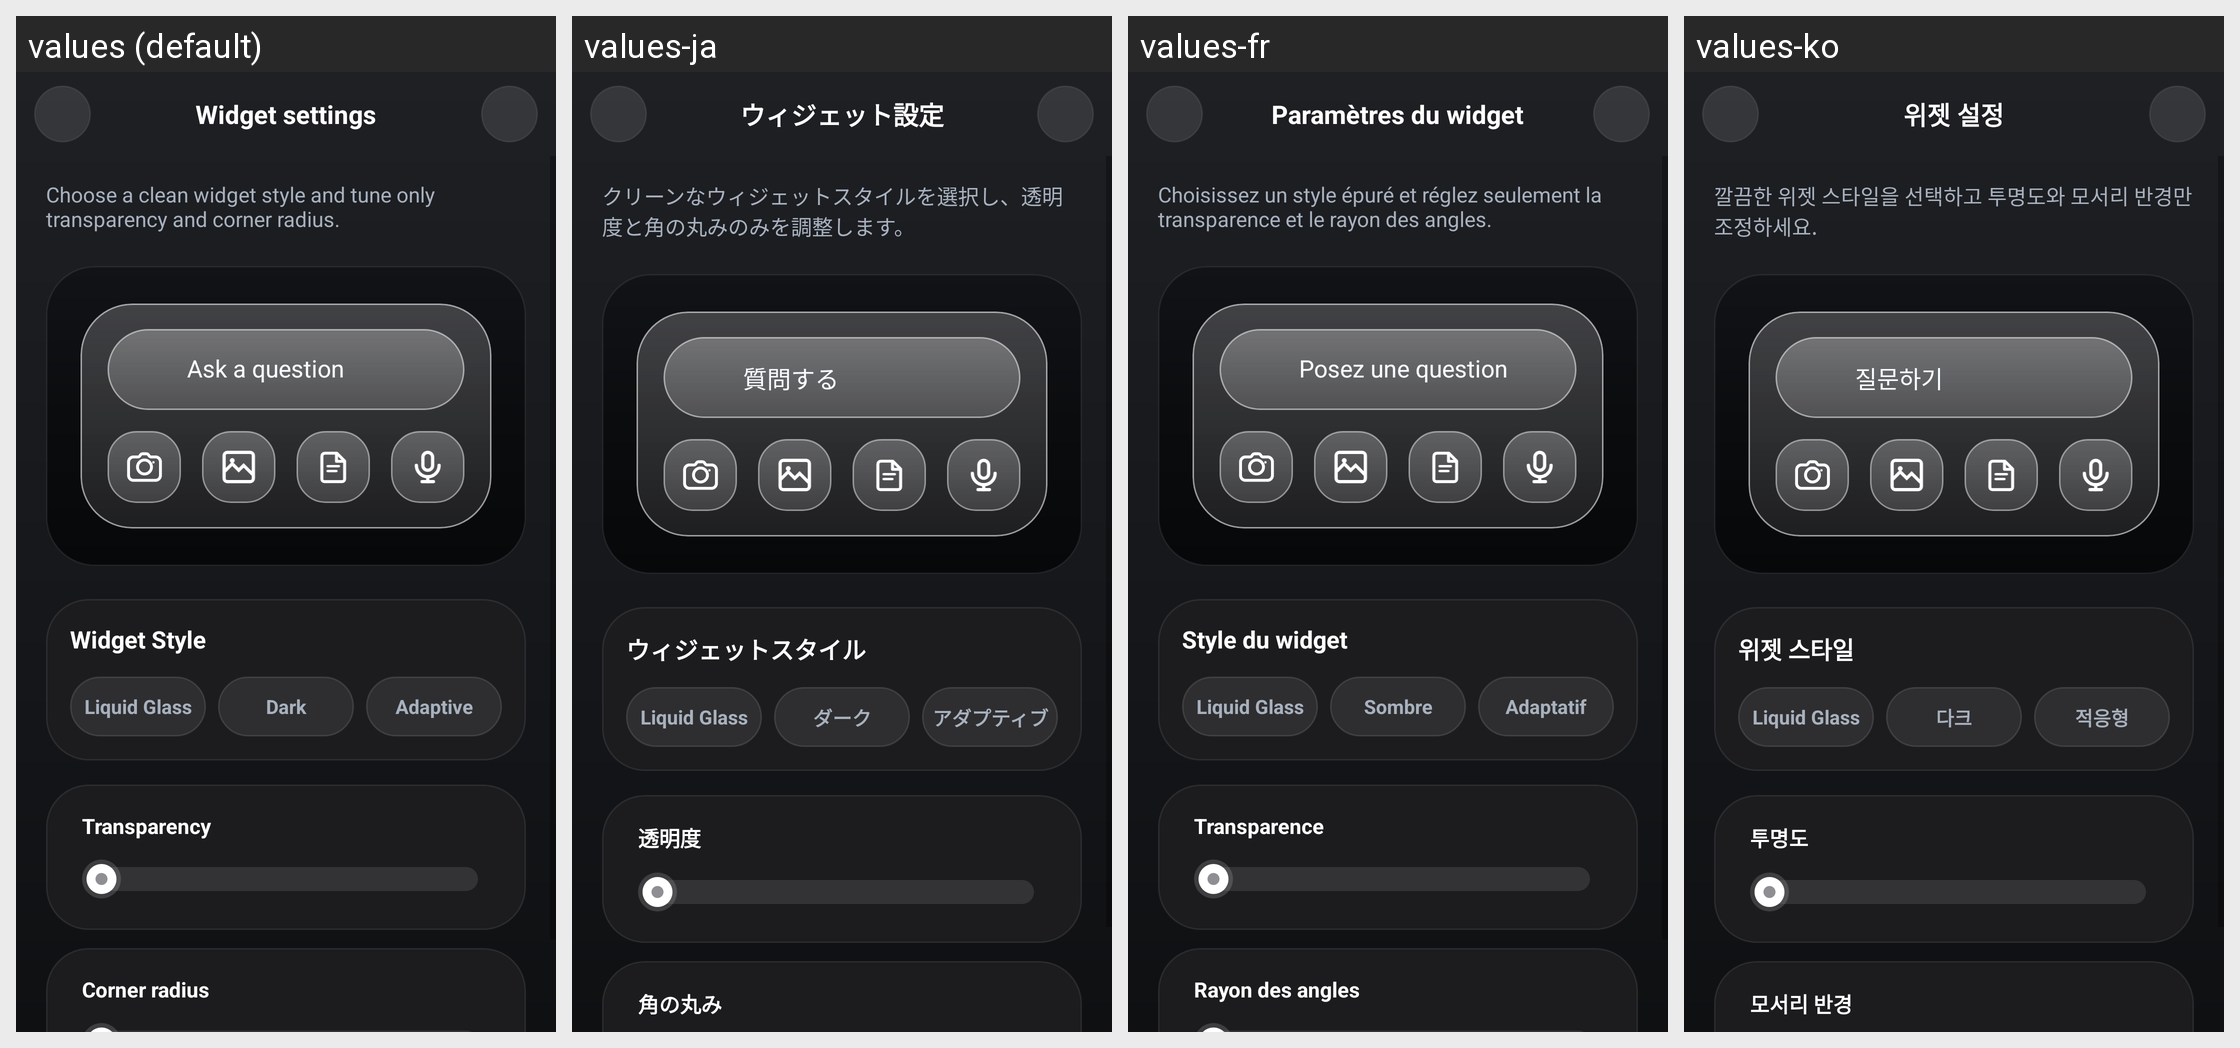

Strings drawn on this Android screen and how each of the app's shown locales translates them:
Android screen res/layout/activity_attachment_widget_config.xml rendered under 4 locales, left to right: values (default), values-ja, values-fr, values-ko. Device: Nexus 5 (rendered at 1080×1920; each locale shown at half size, 540×960, under a caption strip naming it); theme Theme.Chatapp.
Other locales in the repository, not shown: values-ar, values-be, values-de, values-es, values-hi, values-it, values-ka, values-pt, values-ru, values-tr, values-uk, values-zh.
Strings drawn on this screen, with the default value and each locale's value (text and hints the layout hard-codes, and strings that could not be matched under every locale, appear in the picture but are not listed):

widget_config_title
  values: Widget settings
  values-ja: ウィジェット設定
  values-fr: Paramètres du widget
  values-ko: 위젯 설정

widget_config_description
  values: Choose a clean widget style and tune only transparency and corner radius.
  values-ja: クリーンなウィジェットスタイルを選択し、透明度と角の丸みのみを調整します。
  values-fr: Choisissez un style épuré et réglez seulement la transparence et le rayon des angles.
  values-ko: 깔끔한 위젯 스타일을 선택하고 투명도와 모서리 반경만 조정하세요.

main_panel_input
  values: Ask a question
  values-ja: 質問する
  values-fr: Posez une question
  values-ko: 질문하기

widget_config_style_section
  values: Widget Style
  values-ja: ウィジェットスタイル
  values-fr: Style du widget
  values-ko: 위젯 스타일

widget_style_liquid_glass
  values: Liquid Glass
  values-ja: Liquid Glass
  values-fr: Liquid Glass
  values-ko: Liquid Glass

widget_style_dark
  values: Dark
  values-ja: ダーク
  values-fr: Sombre
  values-ko: 다크

widget_style_adaptive
  values: Adaptive
  values-ja: アダプティブ
  values-fr: Adaptatif
  values-ko: 적응형

widget_config_transparency_label
  values: Transparency
  values-ja: 透明度
  values-fr: Transparence
  values-ko: 투명도

widget_config_corner_radius
  values: Corner radius
  values-ja: 角の丸み
  values-fr: Rayon des angles
  values-ko: 모서리 반경
